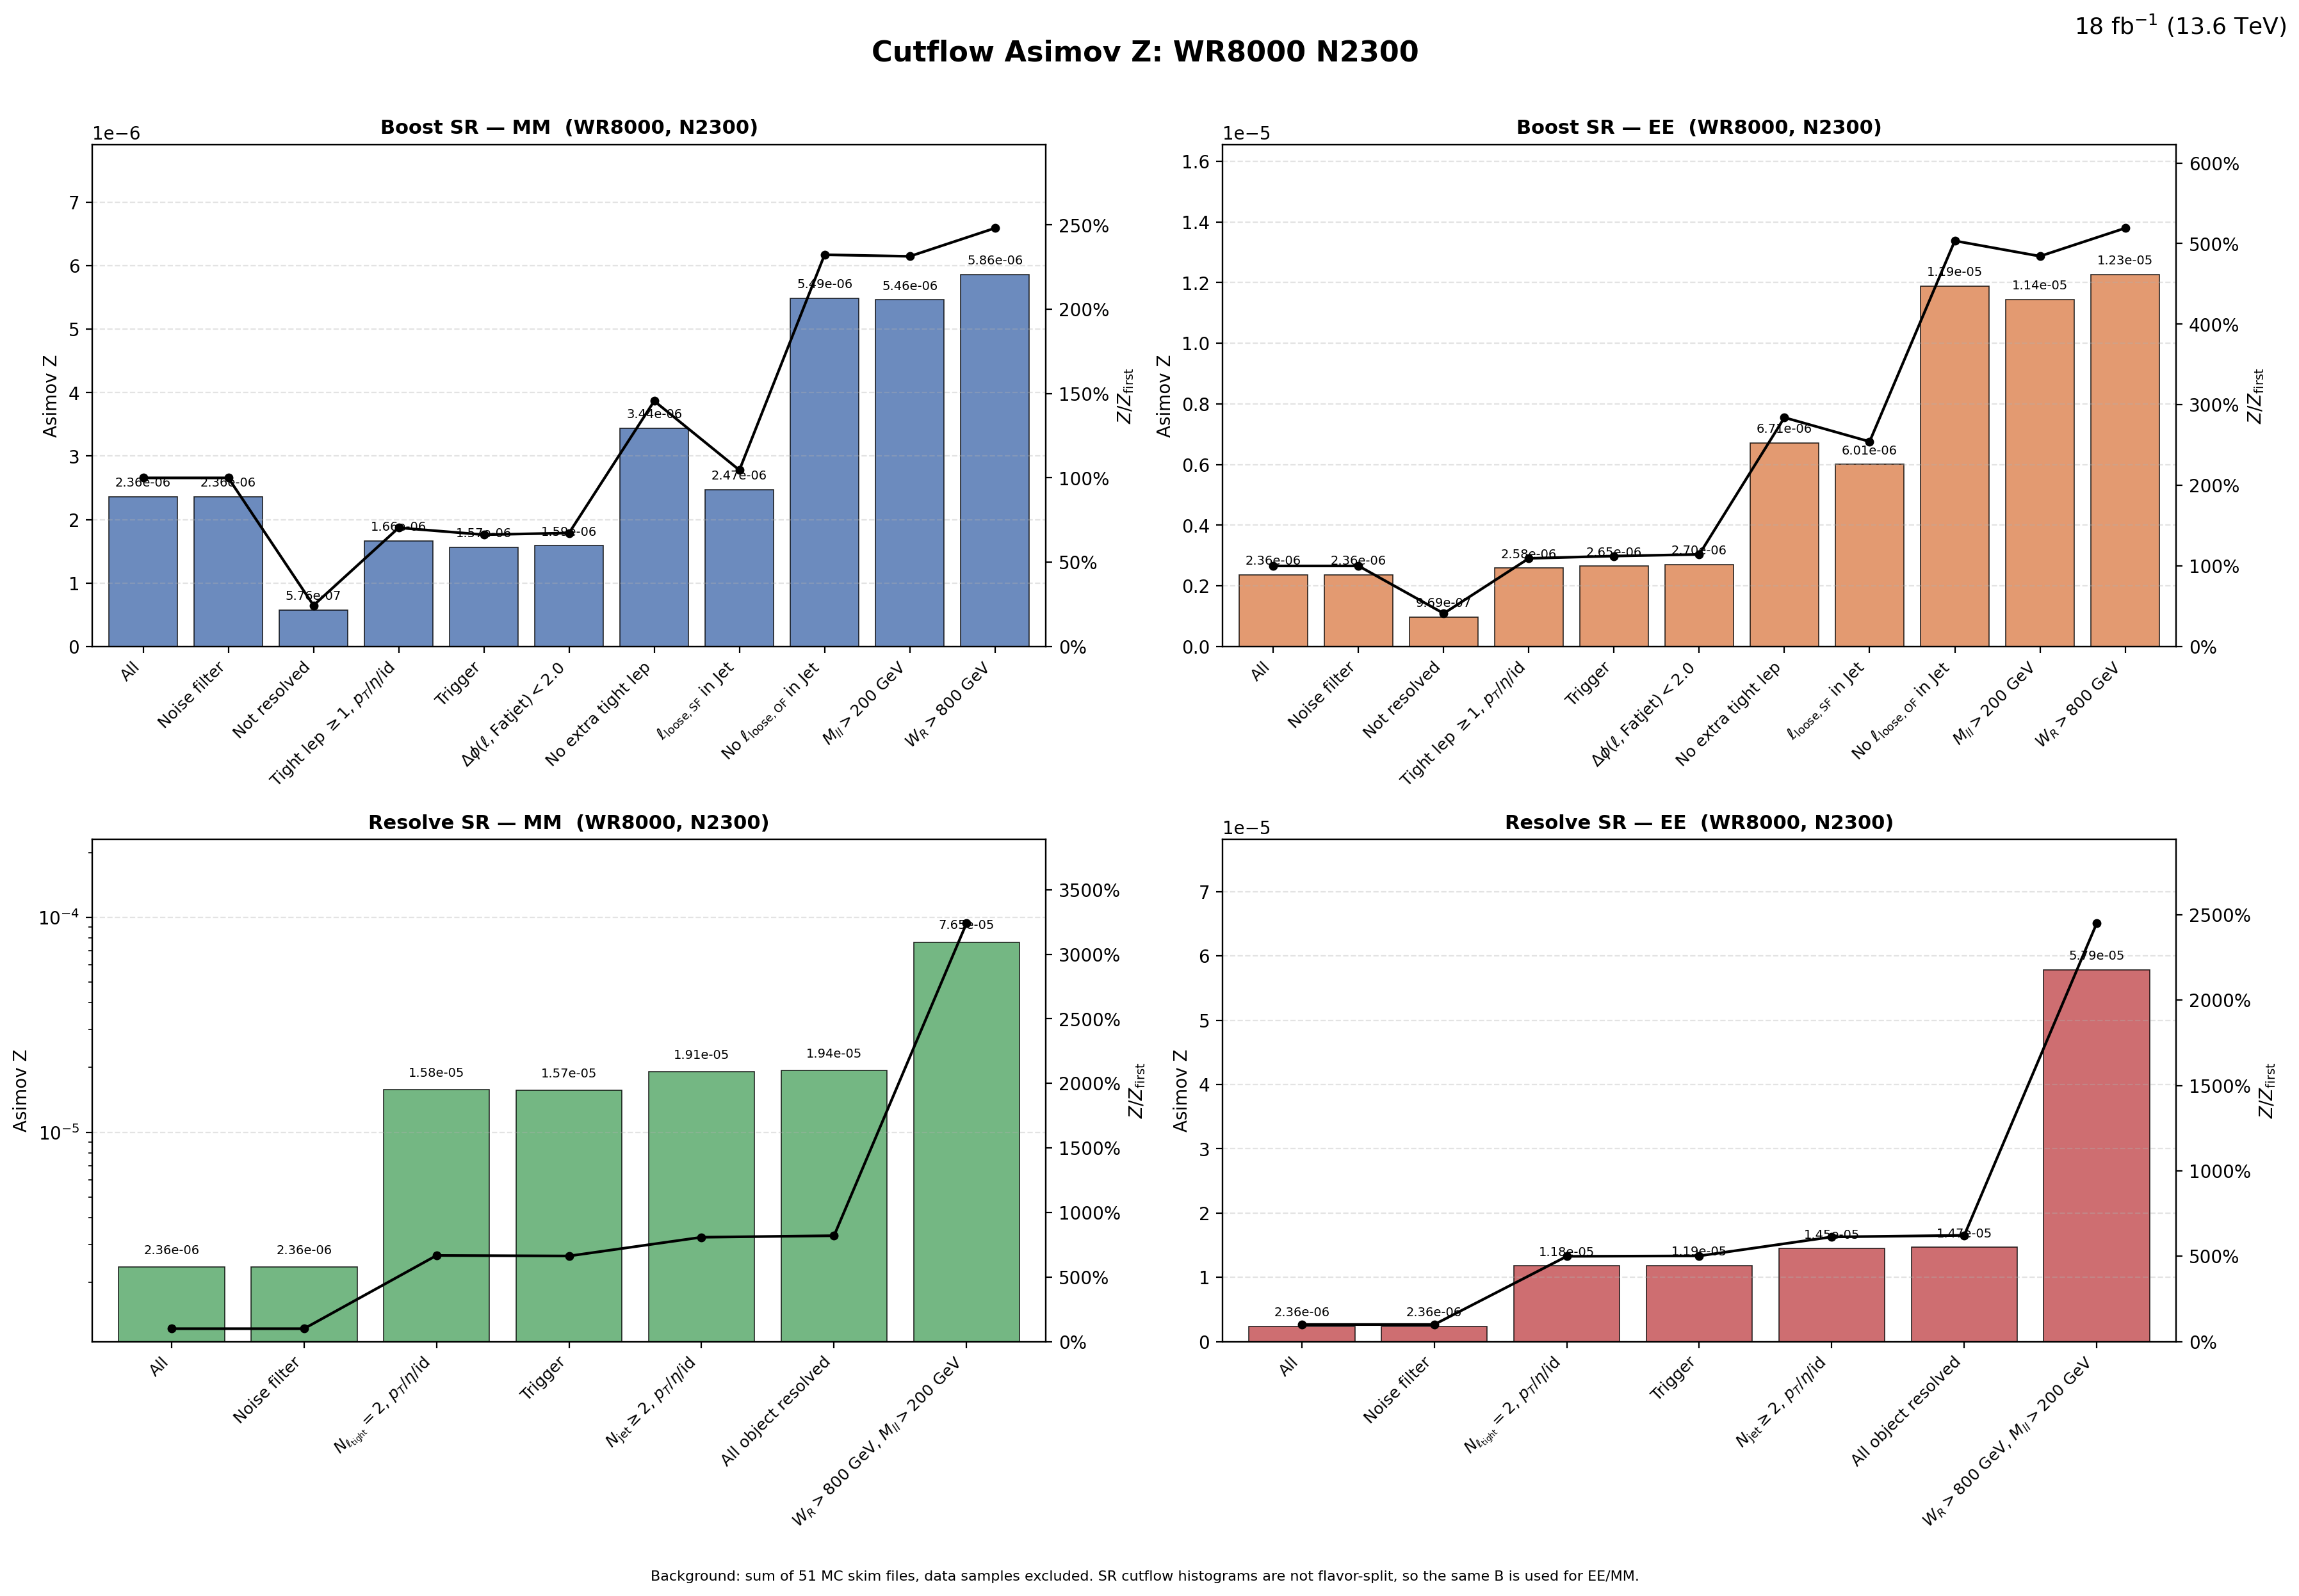

Values plotted in this chart, from the file beside it:
region, flavor, cut_index, cut, signal, background, asimov_z, z_over_first, z_reduction_percent
Boost, MM, 1, All, 0.07226, 9.3624652e+08, 2.3616284e-06, 1, 0
Boost, MM, 2, Noise filter, 0.07226, 9.3624652e+08, 2.3616284e-06, 1, 0
Boost, MM, 3, Not resolved, 0.01707, 8.7814271e+08, 5.760424e-07, 0.2439, 75.61
Boost, MM, 4, Tight lep $\geq 1$, $p_T$/$\eta$/id, 0.01651, 98509206, 1.6629969e-06, 0.7042, -188.7
Boost, MM, 5, Trigger, 0.01513, 93369258, 1.5660692e-06, 0.6631, 5.828
Boost, MM, 6, $\Delta\phi(\ell,\mathrm{Fatjet})<2.0$, 0.01508, 89997708, 1.5899114e-06, 0.6732, -1.522
Boost, MM, 7, No extra tight lep, 0.003227, 880950, 3.4381266e-06, 1.456, -116.2
Boost, MM, 8, $\ell_{\mathrm{loose,SF}}$ in Jet, 0.002307, 871888, 2.470903e-06, 1.046, 28.13
Boost, MM, 9, No $\ell_{\mathrm{loose,OF}}$ in Jet, 0.001616, 86703, 5.4866316e-06, 2.323, -122
Boost, MM, 10, $M_{ll}>200$ GeV, 0.001596, 85301, 5.4643807e-06, 2.314, 0.4055
Boost, MM, 11, $W_R>800$ GeV, 0.001596, 74197, 5.859018e-06, 2.481, -7.222
Boost, EE, 1, All, 0.07226, 9.3624652e+08, 2.3616284e-06, 1, 0
Boost, EE, 2, Noise filter, 0.07226, 9.3624652e+08, 2.3616284e-06, 1, 0
Boost, EE, 3, Not resolved, 0.02872, 8.7814271e+08, 9.6920213e-07, 0.4104, 58.96
Boost, EE, 4, Tight lep $\geq 1$, $p_T$/$\eta$/id, 0.02564, 98509206, 2.5837863e-06, 1.094, -166.6
Boost, EE, 5, Trigger, 0.02562, 93369258, 2.6513888e-06, 1.123, -2.616
Boost, EE, 6, $\Delta\phi(\ell,\mathrm{Fatjet})<2.0$, 0.0256, 89997708, 2.6988552e-06, 1.143, -1.79
Boost, EE, 7, No extra tight lep, 0.006298, 880950, 6.7101761e-06, 2.841, -148.6
Boost, EE, 8, $\ell_{\mathrm{loose,SF}}$ in Jet, 0.005607, 871888, 6.0053446e-06, 2.543, 10.5
Boost, EE, 9, No $\ell_{\mathrm{loose,OF}}$ in Jet, 0.003501, 86703, 1.1888286e-05, 5.034, -97.96
Boost, EE, 10, $M_{ll}>200$ GeV, 0.003341, 85301, 1.1437733e-05, 4.843, 3.79
Boost, EE, 11, $W_R>800$ GeV, 0.00334, 74197, 1.2259976e-05, 5.191, -7.189
Resolve, MM, 1, All, 0.07226, 9.3624652e+08, 2.3616284e-06, 1, 0
Resolve, MM, 2, Noise filter, 0.07226, 9.3624652e+08, 2.3616284e-06, 1, 0
Resolve, MM, 3, $N_{\ell_{\rm tight}}=2$, $p_T$/$\eta$/i…, 0.05606, 12659630, 1.5754545e-05, 6.671, -567.1
Resolve, MM, 4, Trigger, 0.05534, 12489431, 1.5658223e-05, 6.63, 0.6114
Resolve, MM, 5, $N_{\rm jet}\geq 2$, $p_T$/$\eta$/id, 0.05117, 7186778, 1.908684e-05, 8.082, -21.9
Resolve, MM, 6, All object resolved, 0.05107, 6953870, 1.9366659e-05, 8.201, -1.466
Resolve, MM, 7, $W_R>800$ GeV, $M_{ll}>200$ GeV, 0.05028, 431811, 7.6516138e-05, 32.4, -295.1
Resolve, EE, 1, All, 0.07226, 9.3624652e+08, 2.3616284e-06, 1, 0
Resolve, EE, 2, Noise filter, 0.07226, 9.3624652e+08, 2.3616284e-06, 1, 0
Resolve, EE, 3, $N_{\ell_{\rm tight}}=2$, $p_T$/$\eta$/i…, 0.04196, 12659630, 1.1793641e-05, 4.994, -399.4
Resolve, EE, 4, Trigger, 0.0419, 12489431, 1.185474e-05, 5.02, -0.5181
Resolve, EE, 5, $N_{\rm jet}\geq 2$, $p_T$/$\eta$/id, 0.03881, 7186778, 1.4476764e-05, 6.13, -22.12
Resolve, EE, 6, All object resolved, 0.03875, 6953870, 1.4694499e-05, 6.222, -1.504
Resolve, EE, 7, $W_R>800$ GeV, $M_{ll}>200$ GeV, 0.03802, 431811, 5.7864279e-05, 24.5, -293.8
